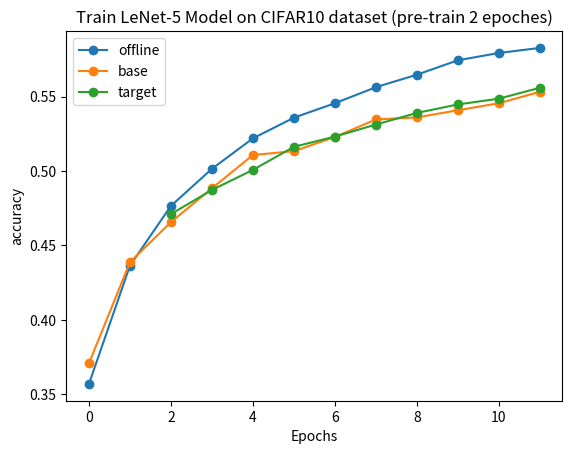
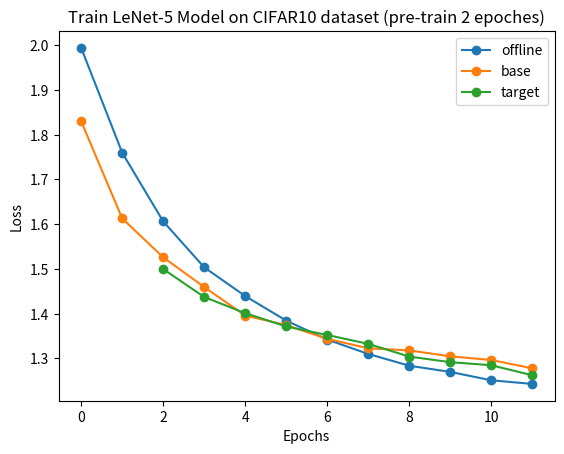

Reproduce these figures in Python, in order.
import matplotlib.pyplot as plt

offline_acc = [
    0.35679998993873596, 0.43630000948905945, 0.476500004529953,
    0.5013999938964844, 0.5218999981880188, 0.5357999801635742,
    0.5454999804496765, 0.5562999844551086, 0.5647000074386597,
    0.574400007724762, 0.5792999863624573, 0.5827000141143799
]

base_acc = [
    0.3706, 0.4386, 0.46560001373291016, 0.48829999566078186,
    0.510699987411499, 0.5133000016212463, 0.5228000283241272,
    0.534600019454956, 0.5360000133514404, 0.5407999753952026,
    0.5454999804496765, 0.5532000064849854
]

target_acc = [
    None, None, 0.47099998593330383, 0.487199991941452, 0.5006999969482422,
    0.5162000060081482, 0.5231000185012817, 0.5311999917030334,
    0.5389999747276306, 0.544700026512146, 0.5486000180244446,
    0.555899977684021
]

plt.figure(1)
plt.title('Train LeNet-5 Model on CIFAR10 dataset (pre-train 2 epoches)')
plt.ylabel("accuracy")  # y label
plt.xlabel("Epochs")  # x label
plt.plot(offline_acc, label='offline', marker="o", linestyle="-")
plt.plot(base_acc, label='base', marker="o", linestyle="-")
plt.plot(target_acc, label='target', marker="o", linestyle="-")
plt.legend()

offline_loss = [
    1.9939610958099365, 1.7598310708999634, 1.6062557697296143,
    1.50370454788208, 1.4394506216049194, 1.3845477104187012,
    1.3422168493270874, 1.3101344108581543, 1.2837029695510864,
    1.269901990890503, 1.251236915588379, 1.243031620979309
]

base_loss = [
    1.8298, 1.6129, 1.5260257720947266, 1.4595435857772827, 1.3959473371505737,
    1.3744759559631348, 1.3438524007797241, 1.3227285146713257,
    1.3179458379745483, 1.3047133684158325, 1.2965121269226074,
    1.2780370712280273
]

target_loss = [
    None, None, 1.4997633695602417, 1.4372648000717163, 1.401206612586975,
    1.3714802265167236, 1.3524084091186523, 1.3326568603515625,
    1.3041801452636719, 1.291694164276123, 1.284850001335144, 1.262576937675476
]
plt.figure(2)
plt.title('Train LeNet-5 Model on CIFAR10 dataset (pre-train 2 epoches)')
plt.ylabel("Loss")  # y label
plt.xlabel("Epochs")  # x label
plt.plot(offline_loss, label='offline', marker="o", linestyle="-")
plt.plot(base_loss, label='base', marker="o", linestyle="-")
plt.plot(target_loss, label='target', marker="o", linestyle="-")
plt.legend()

plt.show()